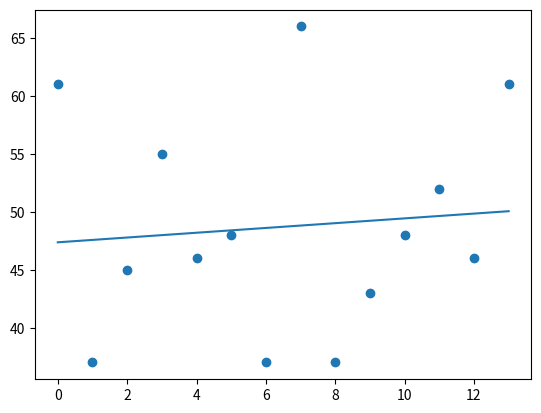

Reproduce this figure in Python.
import numpy as np
import matplotlib.pyplot as plt

x = np.array([0, 1, 2, 3, 4, 5, 6, 7, 8, 9, 10, 11, 12, 13])
y = np.array([61, 37, 45, 55, 46, 48, 37, 66, 37, 43, 48, 52, 46, 61])

plt.scatter(x, y)

#calculate equation for trendline
z = np.polyfit(x, y, 1)
p = np.poly1d(z)

#add trendline to plot
plt.plot(x, p(x))

plt.show()

#Scatter plot with trendline for temp in CLE